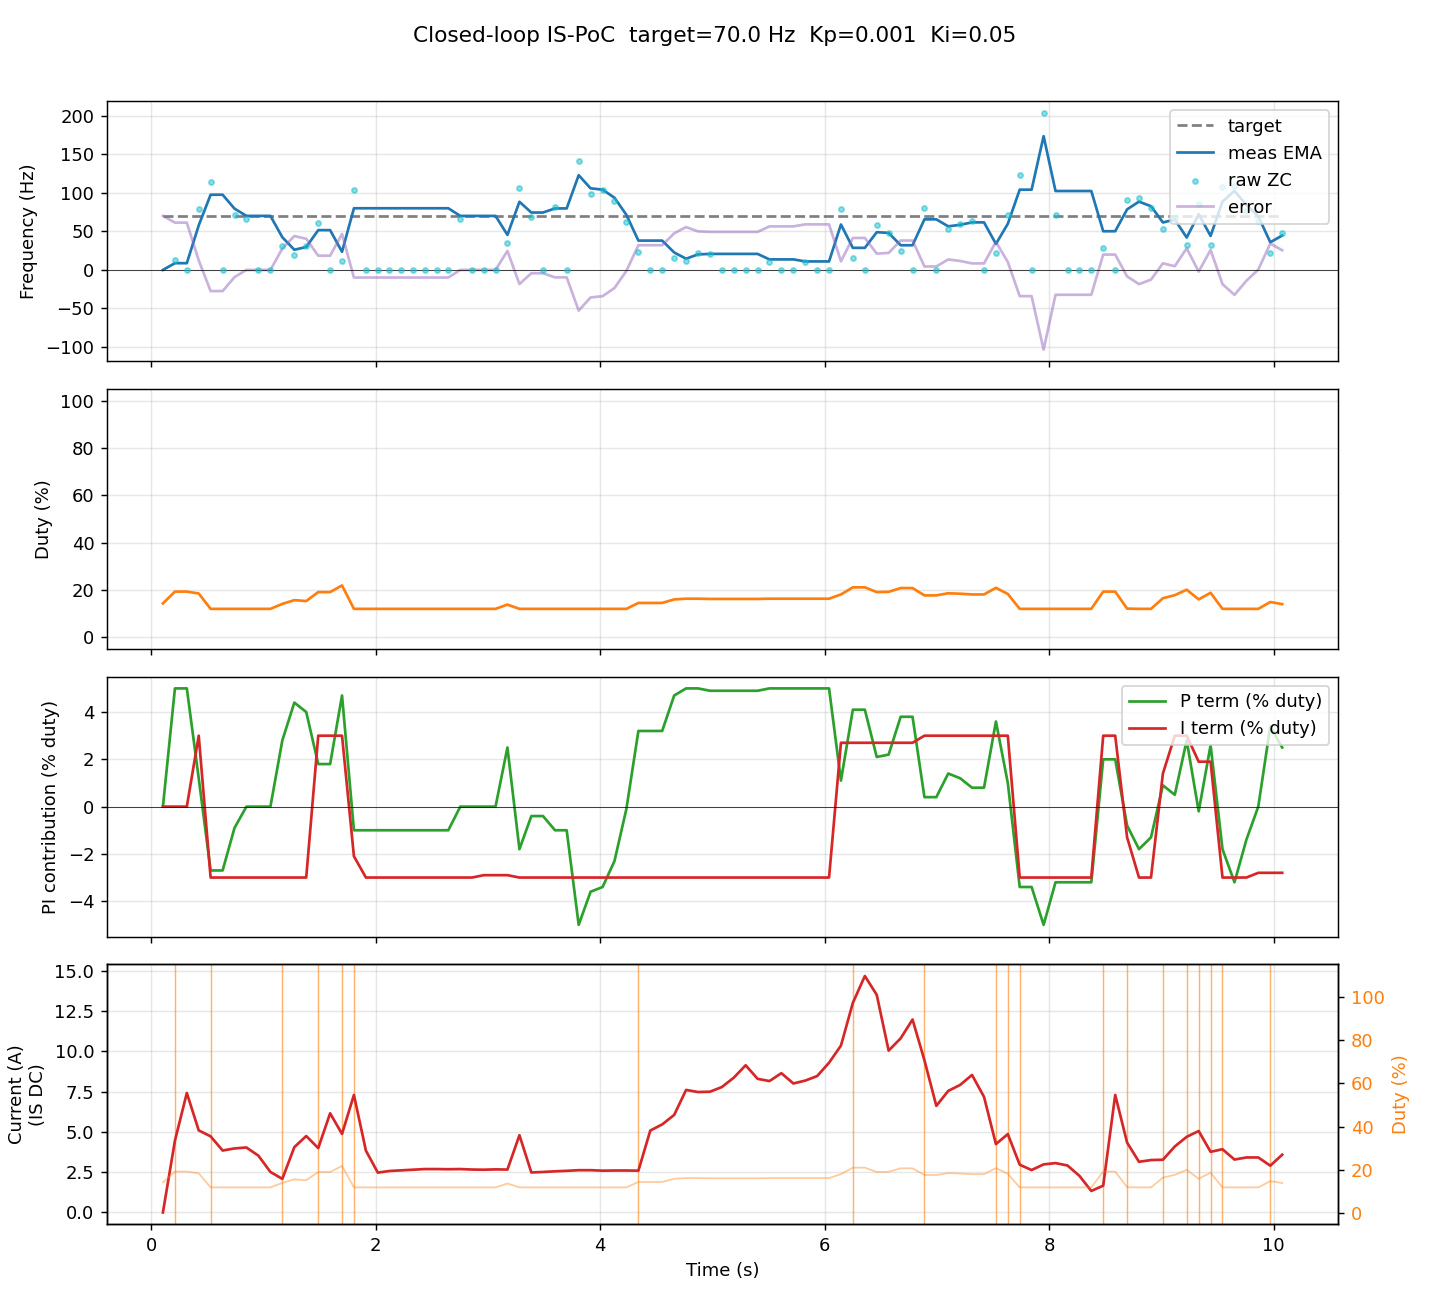

Source data for this figure (header and first rows):
t_ms, target_hz, meas_hz, duty_pct, curr_a, err_hz, i_term, p_term
103, 70.00, 0.00, 14.3, 0.00, 70.00, 0.000, 0.000
210, 70.00, 8.72, 19.3, 4.45, 61.28, 0.000, 0.050
316, 70.00, 8.72, 19.3, 7.41, 61.28, 0.000, 0.050
422, 70.00, 57.67, 18.5, 5.09, 12.33, 0.030, 0.012
528, 70.00, 97.43, 12.0, 4.72, -27.43, -0.030, -0.027
635, 70.00, 97.43, 12.0, 3.84, -27.43, -0.030, -0.027
741, 70.00, 79.38, 12.0, 3.97, -9.38, -0.030, -0.009
847, 70.00, 69.99, 12.0, 4.03, 0.01, -0.030, 0.000
954, 70.00, 69.99, 12.0, 3.52, 0.01, -0.030, 0.000
1061, 70.00, 69.99, 12.0, 2.51, 0.01, -0.030, 0.000
1167, 70.00, 42.34, 14.1, 2.08, 27.66, -0.030, 0.028
1274, 70.00, 26.11, 15.7, 4.05, 43.89, -0.030, 0.044
1380, 70.00, 29.67, 15.3, 4.74, 40.33, -0.030, 0.040
1487, 70.00, 51.54, 19.1, 3.99, 18.46, 0.030, 0.018
1593, 70.00, 51.54, 19.1, 6.15, 18.46, 0.030, 0.018
1699, 70.00, 23.46, 21.9, 4.87, 46.54, 0.030, 0.047
1805, 70.00, 79.88, 12.0, 7.29, -9.88, -0.021, -0.010
1912, 70.00, 79.88, 12.0, 3.83, -9.88, -0.030, -0.010
2018, 70.00, 79.88, 12.0, 2.47, -9.88, -0.030, -0.010
2122, 70.00, 79.88, 12.0, 2.57, -9.88, -0.030, -0.010
2227, 70.00, 79.88, 12.0, 2.61, -9.88, -0.030, -0.010
2331, 70.00, 79.88, 12.0, 2.65, -9.88, -0.030, -0.010
2436, 70.00, 79.88, 12.0, 2.69, -9.88, -0.030, -0.010
2542, 70.00, 79.88, 12.0, 2.69, -9.88, -0.030, -0.010
2646, 70.00, 79.88, 12.0, 2.68, -9.88, -0.030, -0.010
2753, 70.00, 69.97, 12.0, 2.69, 0.03, -0.030, 0.000
2858, 70.00, 69.97, 12.0, 2.66, 0.03, -0.030, 0.000
2962, 70.00, 69.97, 12.0, 2.65, 0.03, -0.029, 0.000
3067, 70.00, 69.97, 12.0, 2.67, 0.03, -0.029, 0.000
3173, 70.00, 45.41, 13.8, 2.66, 24.59, -0.029, 0.025
3280, 70.00, 88.29, 12.0, 4.79, -18.29, -0.030, -0.018
3386, 70.00, 74.35, 12.0, 2.48, -4.35, -0.030, -0.004
3490, 70.00, 74.35, 12.0, 2.51, -4.35, -0.030, -0.004
3597, 70.00, 79.68, 12.0, 2.55, -9.68, -0.030, -0.010
3701, 70.00, 79.68, 12.0, 2.58, -9.68, -0.030, -0.010
3808, 70.00, 122.7, 12.0, 2.62, -52.71, -0.030, -0.050
3914, 70.00, 105.7, 12.0, 2.62, -35.71, -0.030, -0.036
4021, 70.00, 104, 12.0, 2.59, -34.03, -0.030, -0.034
4127, 70.00, 93.50, 12.0, 2.60, -23.50, -0.030, -0.023
4233, 70.00, 71.35, 12.0, 2.60, -1.35, -0.030, -0.001
4340, 70.00, 37.97, 14.5, 2.59, 32.03, -0.030, 0.032
4446, 70.00, 37.97, 14.5, 5.08, 32.03, -0.030, 0.032
4552, 70.00, 37.97, 14.5, 5.46, 32.03, -0.030, 0.032
4659, 70.00, 22.59, 16.0, 6.05, 47.41, -0.030, 0.047
4765, 70.00, 14.49, 16.3, 7.60, 55.51, -0.030, 0.050
4871, 70.00, 20.06, 16.3, 7.47, 49.94, -0.030, 0.050
4978, 70.00, 20.75, 16.2, 7.49, 49.25, -0.030, 0.049
5084, 70.00, 20.75, 16.2, 7.78, 49.25, -0.030, 0.049
5190, 70.00, 20.75, 16.2, 8.36, 49.25, -0.030, 0.049
5296, 70.00, 20.75, 16.2, 9.13, 49.25, -0.030, 0.049
5402, 70.00, 20.75, 16.2, 8.29, 49.25, -0.030, 0.049
5508, 70.00, 13.61, 16.3, 8.15, 56.39, -0.030, 0.050
5614, 70.00, 13.61, 16.3, 8.64, 56.39, -0.030, 0.050
5721, 70.00, 13.61, 16.3, 8.00, 56.39, -0.030, 0.050
5827, 70.00, 10.99, 16.3, 8.18, 59.01, -0.030, 0.050
5933, 70.00, 10.99, 16.3, 8.46, 59.01, -0.030, 0.050
6039, 70.00, 10.99, 16.3, 9.29, 59.01, -0.030, 0.050
6145, 70.00, 58.85, 18.1, 10.35, 11.15, 0.027, 0.011
6251, 70.00, 28.59, 21.1, 13.00, 41.41, 0.027, 0.041
6358, 70.00, 28.59, 21.1, 14.67, 41.41, 0.027, 0.041
... 35 more rows
